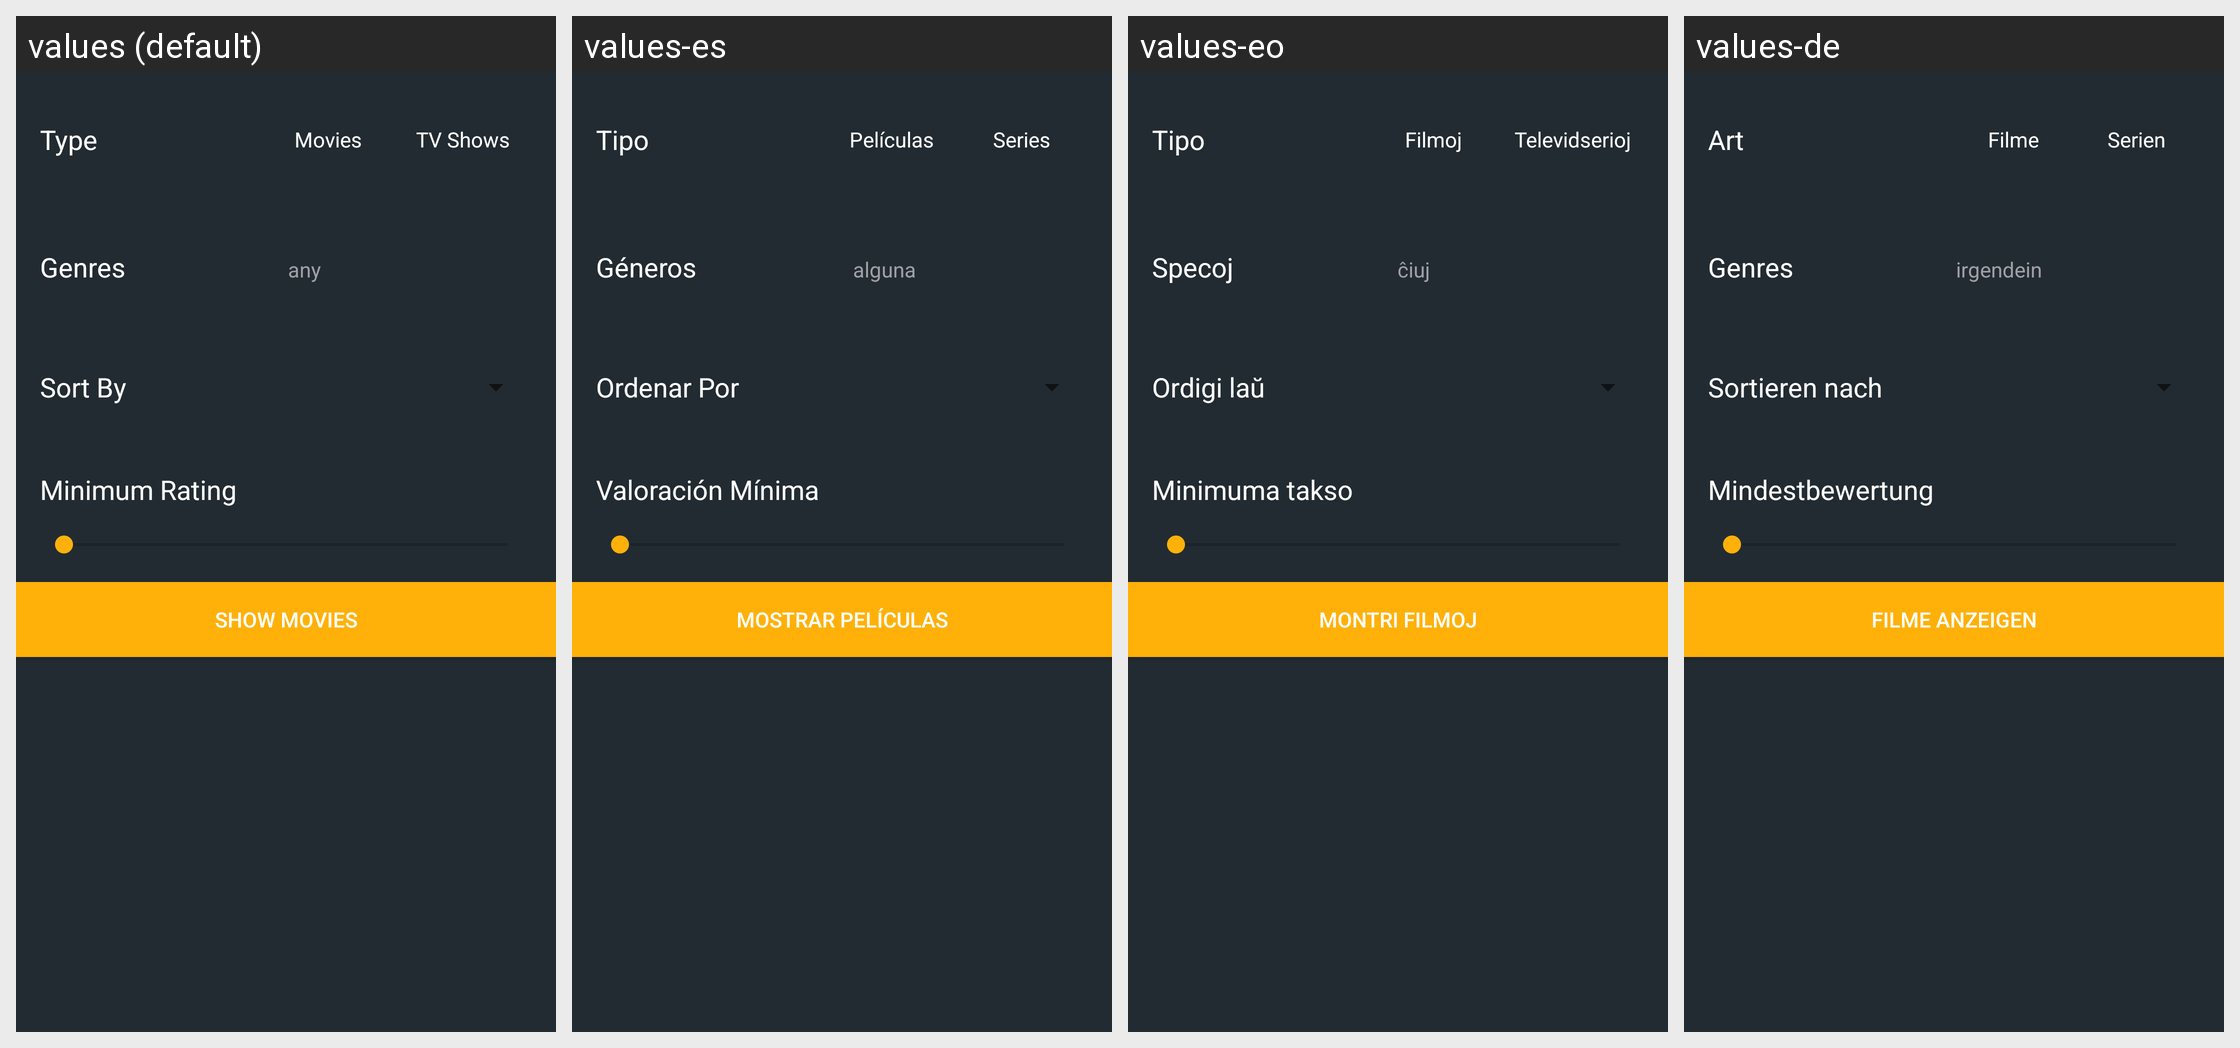

Translations of the strings shown on this Android screen, per locale in the grid:
Android screen res/layout/fragment_discover.xml rendered under 4 locales, left to right: values (default), values-es, values-eo, values-de. Device: Nexus 5 (rendered at 1080×1920; each locale shown at half size, 540×960, under a caption strip naming it); theme AppTheme.NoActionBar.
Other locales in the repository, not shown: values-be, values-ja, values-pl, values-ru.
Strings drawn on this screen, with the default value and each locale's value (text and hints the layout hard-codes, and strings that could not be matched under every locale, appear in the picture but are not listed):

discover_type
  values: Type
  values-es: Tipo
  values-eo: Tipo
  values-de: Art

title_activity_movies
  values: Movies
  values-es: Películas
  values-eo: Filmoj
  values-de: Filme

title_activity_tv
  values: TV Shows
  values-es: Series
  values-eo: Televidserioj
  values-de: Serien

discover_genres
  values: Genres
  values-es: Géneros
  values-eo: Specoj
  values-de: Genres

discover_any_genres
  values: any
  values-es: alguna
  values-eo: ĉiuj
  values-de: irgendein

discover_sort
  values: Sort By
  values-es: Ordenar Por
  values-eo: Ordigi laŭ
  values-de: Sortieren nach

discover_minimum_rating
  values: Minimum Rating
  values-es: Valoración Mínima
  values-eo: Minimuma takso
  values-de: Mindestbewertung

show_movies
  values: Show Movies
  values-es: Mostrar películas
  values-eo: Montri filmoj
  values-de: Filme anzeigen
